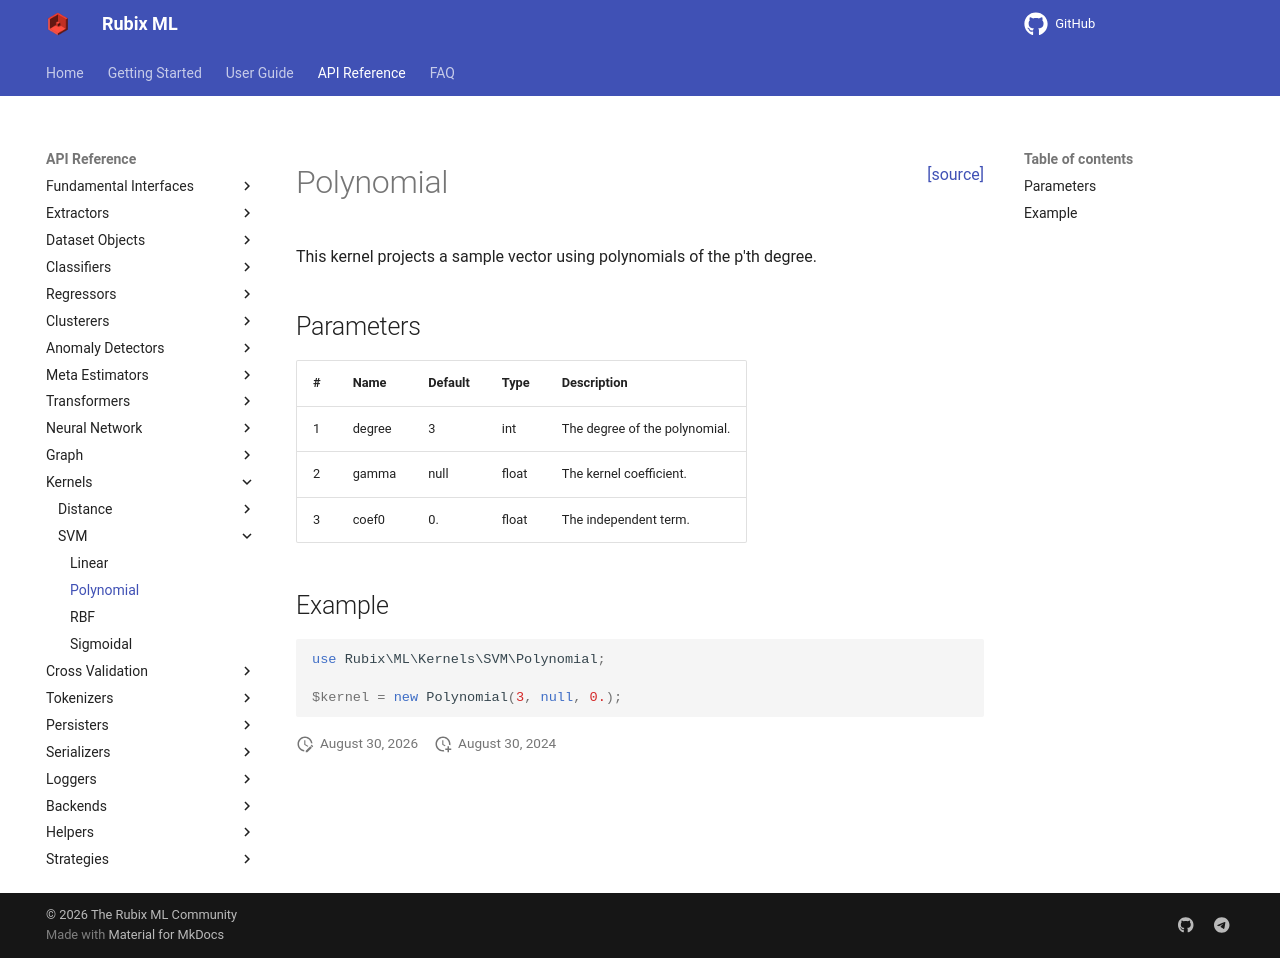

repository: RubixML/ML · page: 3.0/kernels/svm/polynomial.html · generator: mkdocs

<span style="float:right;"><a href="https://github.com/RubixML/ML/blob/master/src/Kernels/SVM/Polynomial.php">[source]</a></span>

# Polynomial

This kernel projects a sample vector using polynomials of the p'th degree.

## Parameters

| # | Name | Default | Type | Description |
| --- | --- | --- | --- | --- |
| 1 | degree | 3 | int | The degree of the polynomial. |
| 2 | gamma | null | float | The kernel coefficient. |
| 3 | coef0 | 0. | float | The independent term. |

## Example

```php
use Rubix\ML\Kernels\SVM\Polynomial;

$kernel = new Polynomial(3, null, 0.);
```
